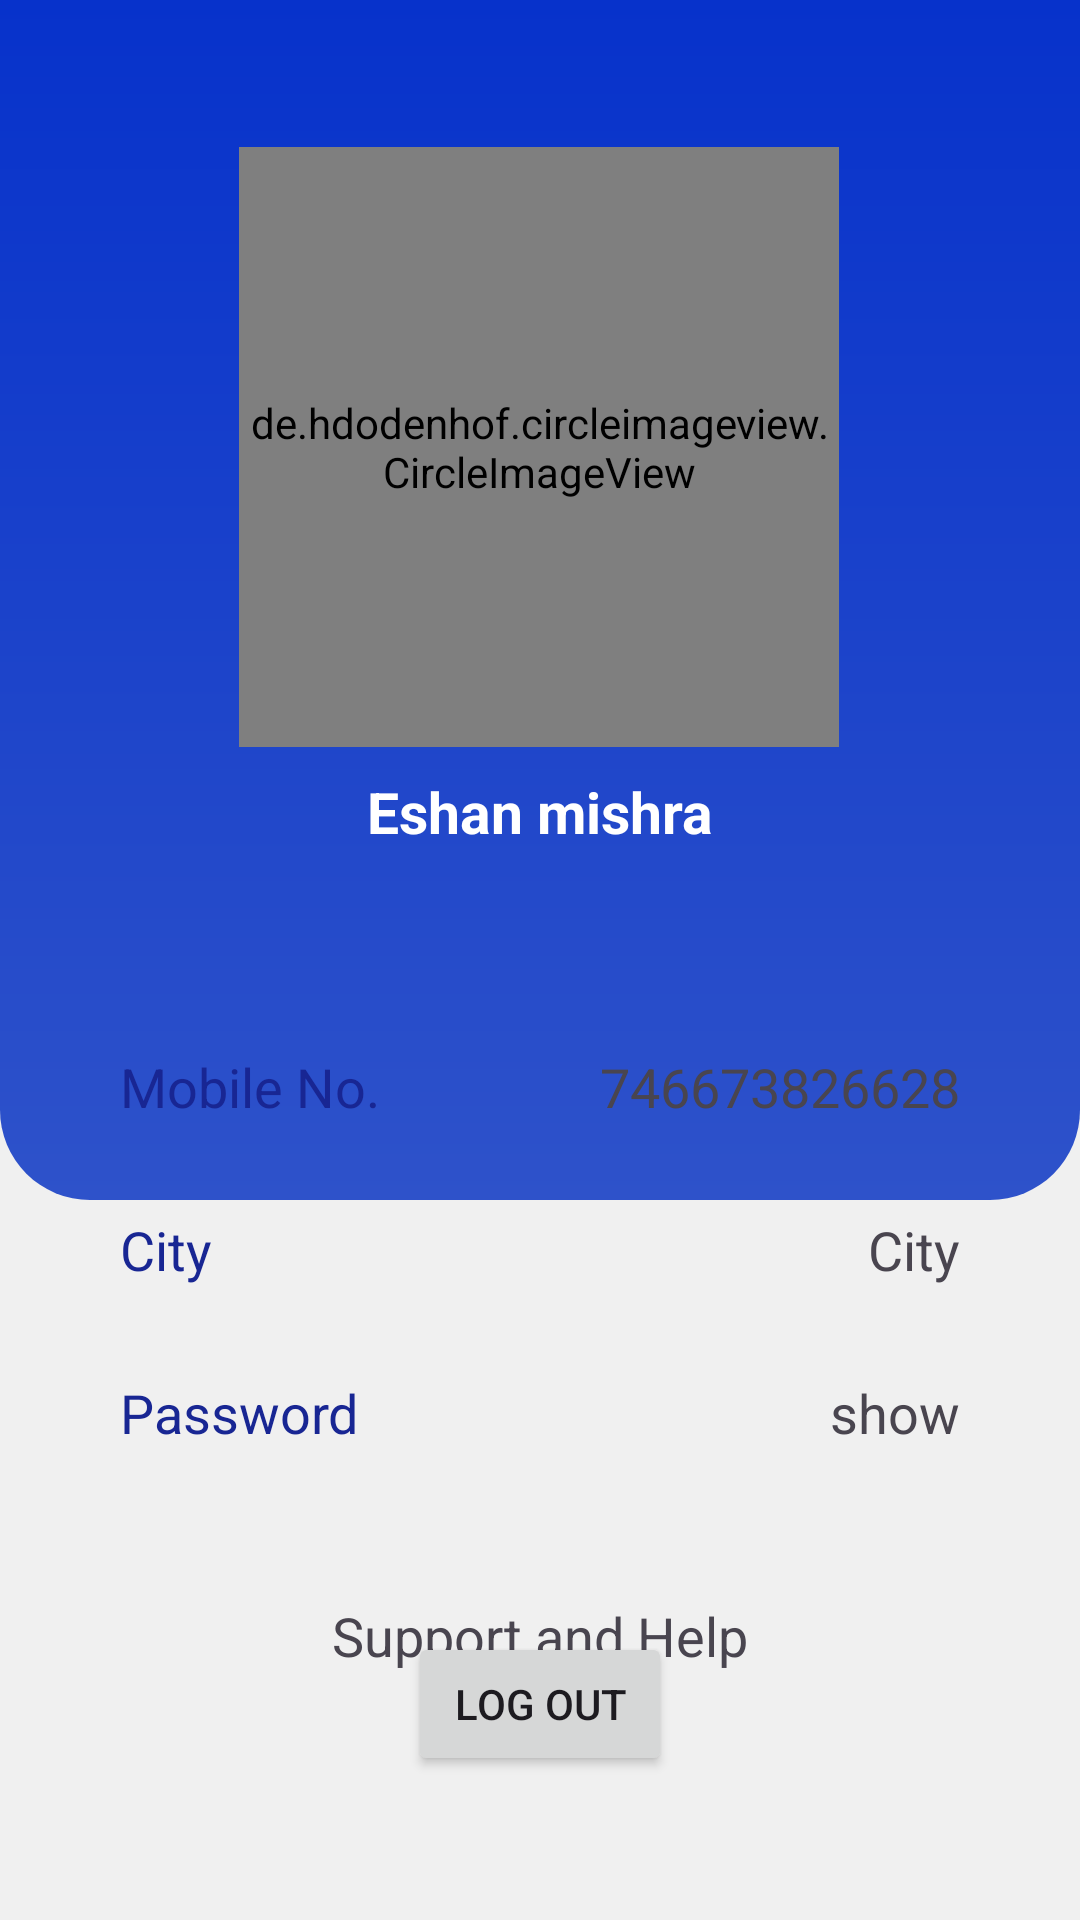

Reconstruct the res/layout file that produces this screen, plus the resources it refers to.
<!-- AndroidManifest.xml: application theme Theme.Material3.Light.NoActionBar -->
<!-- res/layout/fragment_account.xml -->
<?xml version="1.0" encoding="utf-8"?>
<androidx.constraintlayout.widget.ConstraintLayout xmlns:android="http://schemas.android.com/apk/res/android"
    xmlns:app="http://schemas.android.com/apk/res-auto"
    xmlns:tools="http://schemas.android.com/tools"
    android:layout_width="match_parent"
    android:layout_height="match_parent"
    android:background="#F0F0F0"
    tools:context=".customer.account.AccountFragment">

    


    <include
        android:id="@+id/frag_acc_header"
        layout="@layout/account_header" />

    <ImageView
        android:id="@+id/bubles"
        android:layout_width="match_parent"
        android:layout_height="300dp"
        android:src="@raw/circles"
        app:layout_constraintEnd_toEndOf="parent"
        app:layout_constraintStart_toStartOf="parent"
        app:layout_constraintTop_toTopOf="parent" />

    <de.hdodenhof.circleimageview.CircleImageView
        android:id="@+id/account_dp"
        android:layout_width="200dp"
        android:layout_height="200dp"
        android:src="@drawable/default_profile_pic"
        app:layout_constraintBottom_toTopOf="@+id/linearLayout"
        app:layout_constraintEnd_toEndOf="parent"
        app:layout_constraintHorizontal_bias="0.497"
        app:layout_constraintStart_toStartOf="parent"
        app:layout_constraintTop_toTopOf="@+id/frag_acc_header"
        app:layout_constraintVertical_bias="0.408" />

    <TextView
        android:id="@+id/user_name"
        android:textStyle="bold"
        android:textColor="#ffffff"
        android:textSize="19sp"
        android:layout_width="wrap_content"
        android:layout_height="wrap_content"
        android:text="Eshan mishra"
        app:layout_constraintBottom_toBottomOf="@+id/account_dp"
        app:layout_constraintEnd_toEndOf="parent"
        app:layout_constraintStart_toStartOf="parent"
        app:layout_constraintTop_toTopOf="@+id/linearLayout"
        app:layout_constraintVertical_bias="0.644" />

    <LinearLayout
        android:id="@+id/linearLayout"
        android:layout_width="300dp"
        android:layout_height="300dp"
        android:layout_marginTop="20dp"
        android:background="@drawable/white_bg"
        android:orientation="vertical"
        app:layout_constraintEnd_toEndOf="parent"
        app:layout_constraintStart_toStartOf="parent"
        app:layout_constraintTop_toBottomOf="@+id/bubles">

        <LinearLayout
            android:layout_width="match_parent"
            android:layout_height="wrap_content"
            android:layout_marginLeft="10dp"
            android:layout_marginTop="30dp"
            android:layout_marginRight="10dp"
            android:orientation="horizontal">

            <TextView
                android:layout_width="wrap_content"
                android:layout_height="wrap_content"
                android:layout_weight="1"
                android:text="@string/mobile_no"
                android:textColor="#182693"
                android:textSize="18sp" />

            <TextView
                android:id="@+id/user_num"
                android:layout_width="wrap_content"
                android:layout_height="wrap_content"
                android:layout_weight="1"
                android:text="746673826628"
                android:textAlignment="textEnd"
                android:textSize="18sp" />

        </LinearLayout>


        <LinearLayout
            android:layout_width="match_parent"
            android:layout_height="wrap_content"
            android:layout_marginLeft="10dp"
            android:layout_marginTop="30dp"
            android:layout_marginRight="10dp"
            android:orientation="horizontal">

            <TextView
                android:layout_width="wrap_content"
                android:layout_height="wrap_content"
                android:layout_weight="1"
                android:text="@string/city"
                android:textColor="#182693"
                android:textSize="18sp" />

            <TextView
                android:id="@+id/user_city"
                android:layout_width="wrap_content"
                android:layout_height="wrap_content"
                android:layout_weight="1"
                android:text="@string/city"
                android:textAlignment="textEnd"
                android:textSize="18sp" />

        </LinearLayout>


        <LinearLayout
            android:layout_width="match_parent"
            android:layout_height="wrap_content"
            android:layout_marginLeft="10dp"
            android:layout_marginTop="30dp"
            android:layout_marginRight="10dp"
            android:orientation="horizontal">

            <TextView
                android:layout_width="wrap_content"
                android:layout_height="wrap_content"
                android:layout_weight="1"
                android:text="@string/password"
                android:textColor="#182693"
                android:textSize="18sp" />

            <TextView
                android:id="@+id/user_pass_show"
                android:layout_width="wrap_content"
                android:layout_height="wrap_content"
                android:layout_weight="1"
                android:text="show"
                android:textAlignment="textEnd"
                android:textSize="18sp" />

        </LinearLayout>

        <TextView
            android:id="@+id/support_help"
            android:layout_width="match_parent"
            android:layout_height="wrap_content"
            android:layout_marginTop="50dp"
            android:text="@string/support_and_help"
            android:textAlignment="center"
            android:textSize="18sp" />

    </LinearLayout>

    <Button
        android:id="@+id/acc_logout_btn"
        android:layout_width="wrap_content"
        android:layout_height="wrap_content"
        android:layout_marginBottom="48dp"
        android:text="@string/log_out"
        app:layout_constraintBottom_toBottomOf="parent"
        app:layout_constraintEnd_toEndOf="parent"
        app:layout_constraintHorizontal_bias="0.5"
        app:layout_constraintStart_toStartOf="parent" />




</androidx.constraintlayout.widget.ConstraintLayout>
<!-- res/layout/account_header.xml (included above) -->
<?xml version="1.0" encoding="utf-8"?>
<androidx.appcompat.widget.LinearLayoutCompat xmlns:android="http://schemas.android.com/apk/res/android"
    android:layout_width="match_parent"
    android:layout_height="400dp"
    xmlns:app="http://schemas.android.com/apk/res-auto"
    xmlns:tools="http://schemas.android.com/tools"
    android:orientation="vertical"
    android:gravity="center"
    android:background="@drawable/acounthead_bg"
    tools:context=".customer.account.AccountFragment">


</androidx.appcompat.widget.LinearLayoutCompat>
<!-- resources referenced by this layout -->
<resources>
  <!-- drawable acounthead_bg (drawable) -->
  <?xml version="1.0" encoding="utf-8"?>
  <shape xmlns:android="http://schemas.android.com/apk/res/android"
      android:shape="rectangle">
  
        <gradient android:startColor="#2E52CA" android:endColor="#0732CB" android:angle="90"/>
      <corners android:bottomLeftRadius="30dp" android:bottomRightRadius="30dp"/>
  
  
  </shape>
  <!-- drawable default_profile_pic (drawable) -->
  <vector android:height="24dp" android:tint="#A8A7A7"
      android:viewportHeight="24" android:viewportWidth="24"
      android:width="24dp" xmlns:android="http://schemas.android.com/apk/res/android">
      <path android:fillColor="@android:color/white" android:pathData="M12,2C6.48,2 2,6.48 2,12s4.48,10 10,10s10,-4.48 10,-10S17.52,2 12,2zM12,6c1.93,0 3.5,1.57 3.5,3.5S13.93,13 12,13s-3.5,-1.57 -3.5,-3.5S10.07,6 12,6zM12,20c-2.03,0 -4.43,-0.82 -6.14,-2.88C7.55,15.8 9.68,15 12,15s4.45,0.8 6.14,2.12C16.43,19.18 14.03,20 12,20z"/>
  </vector>
  <string name="city">City</string>
  <string name="log_out">Log Out</string>
  <string name="mobile_no">Mobile No.</string>
  <string name="password">Password</string>
  <string name="support_and_help">Support and Help</string>
</resources>
